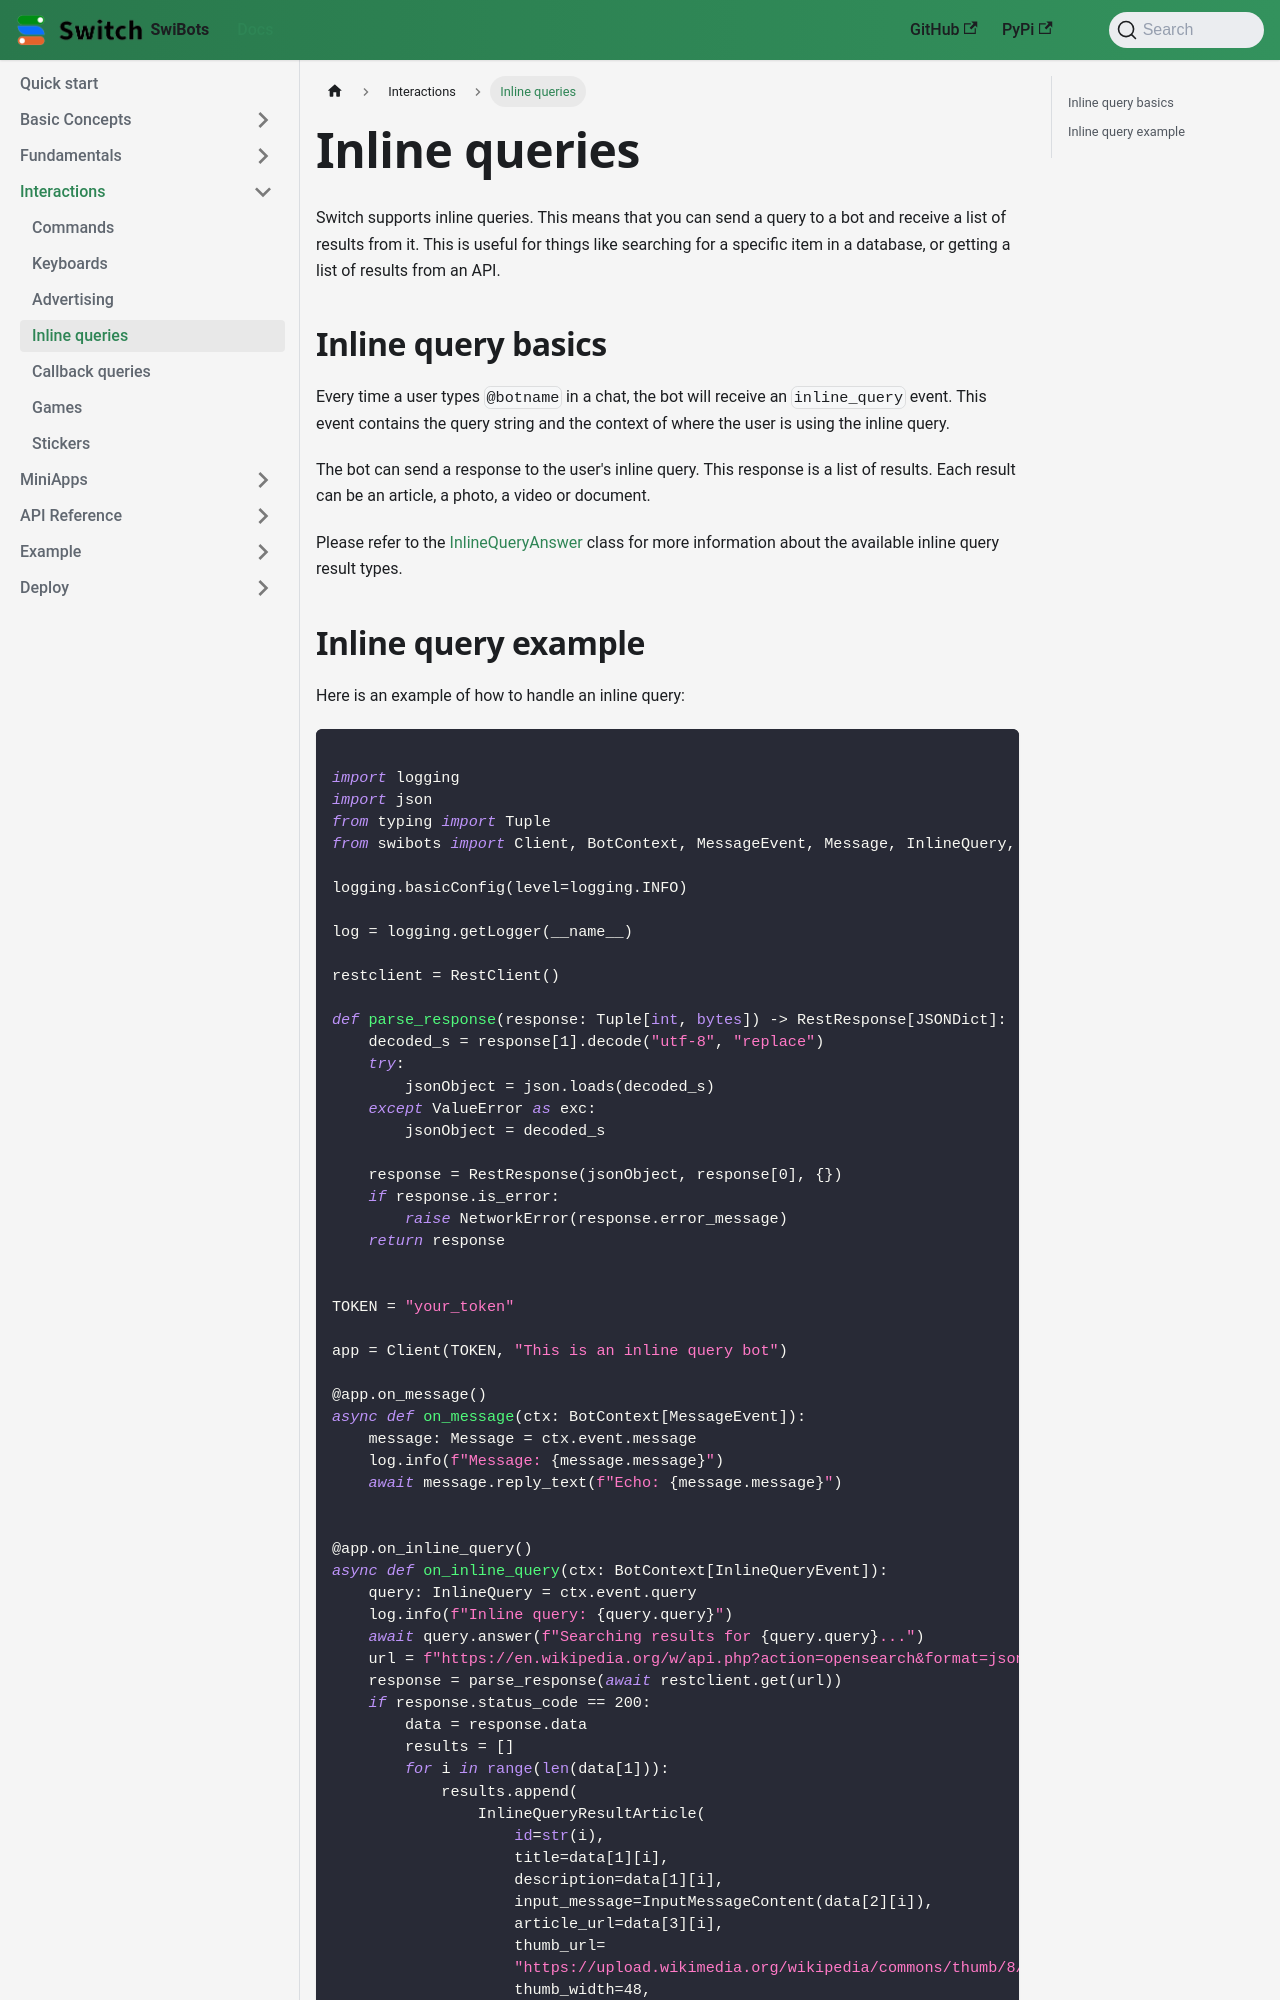

repository: switchcollab/Switch-Bots-Python-Library · page: docs/interactions/inline_queries/index.html · generator: docusaurus

---
sidebar_position: 3
---

# Inline queries

Switch supports inline queries. This means that you can send a query to a bot and receive a list of results from it. This is useful for things like searching for a specific item in a database, or getting a list of results from an API.

## Inline query basics

Every time a user types `@botname` in a chat, the bot will receive an `inline_query` event. This event contains the query string and the context of where the user is using the inline query.

The bot can send a response to the user's inline query. This response is a list of results. Each result can be an article, a photo, a video or document.

Please refer to the [InlineQueryAnswer](/docs/api_reference/types/inline/inline_query_answer) class for more information about the available inline query result types.
